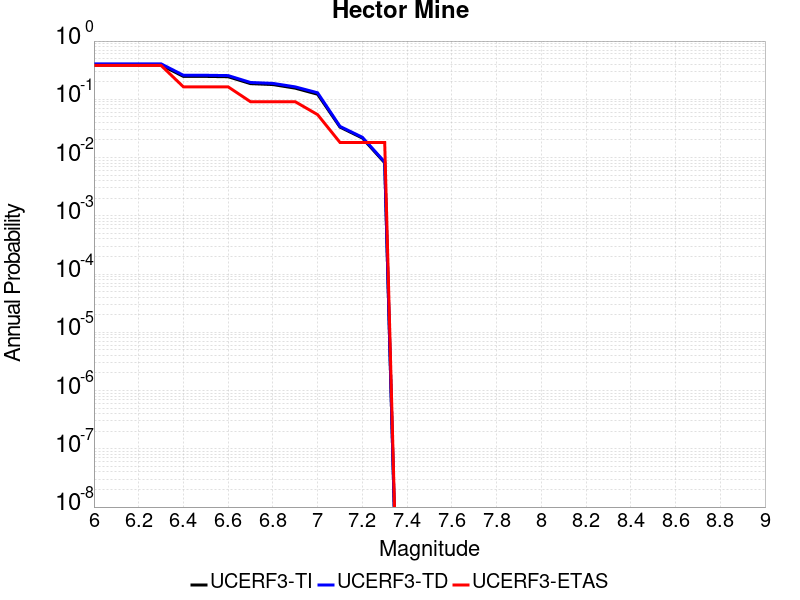

Values plotted in this chart, from the file beside it:
Magnitude, UCERF3-TI Prob, UCERF3-TD Prob, UCERF3-ETAS Prob
6.0, 0.387, 0.4066, 0.3818
6.1, 0.387, 0.4066, 0.3818
6.2, 0.387, 0.4066, 0.3818
6.3, 0.387, 0.4066, 0.3818
6.4, 0.2473, 0.2587, 0.1636
6.5, 0.2473, 0.2587, 0.1636
6.6, 0.2442, 0.2555, 0.1636
6.7, 0.1859, 0.1946, 0.09091
6.8, 0.1792, 0.1878, 0.09091
6.9, 0.1554, 0.1635, 0.09091
7.0, 0.1222, 0.1294, 0.05455
7.1, 0.03334, 0.03429, 0.01818
7.2, 0.02166, 0.0223, 0.01818
7.3, 0.008133, 0.008373, 0.01818
